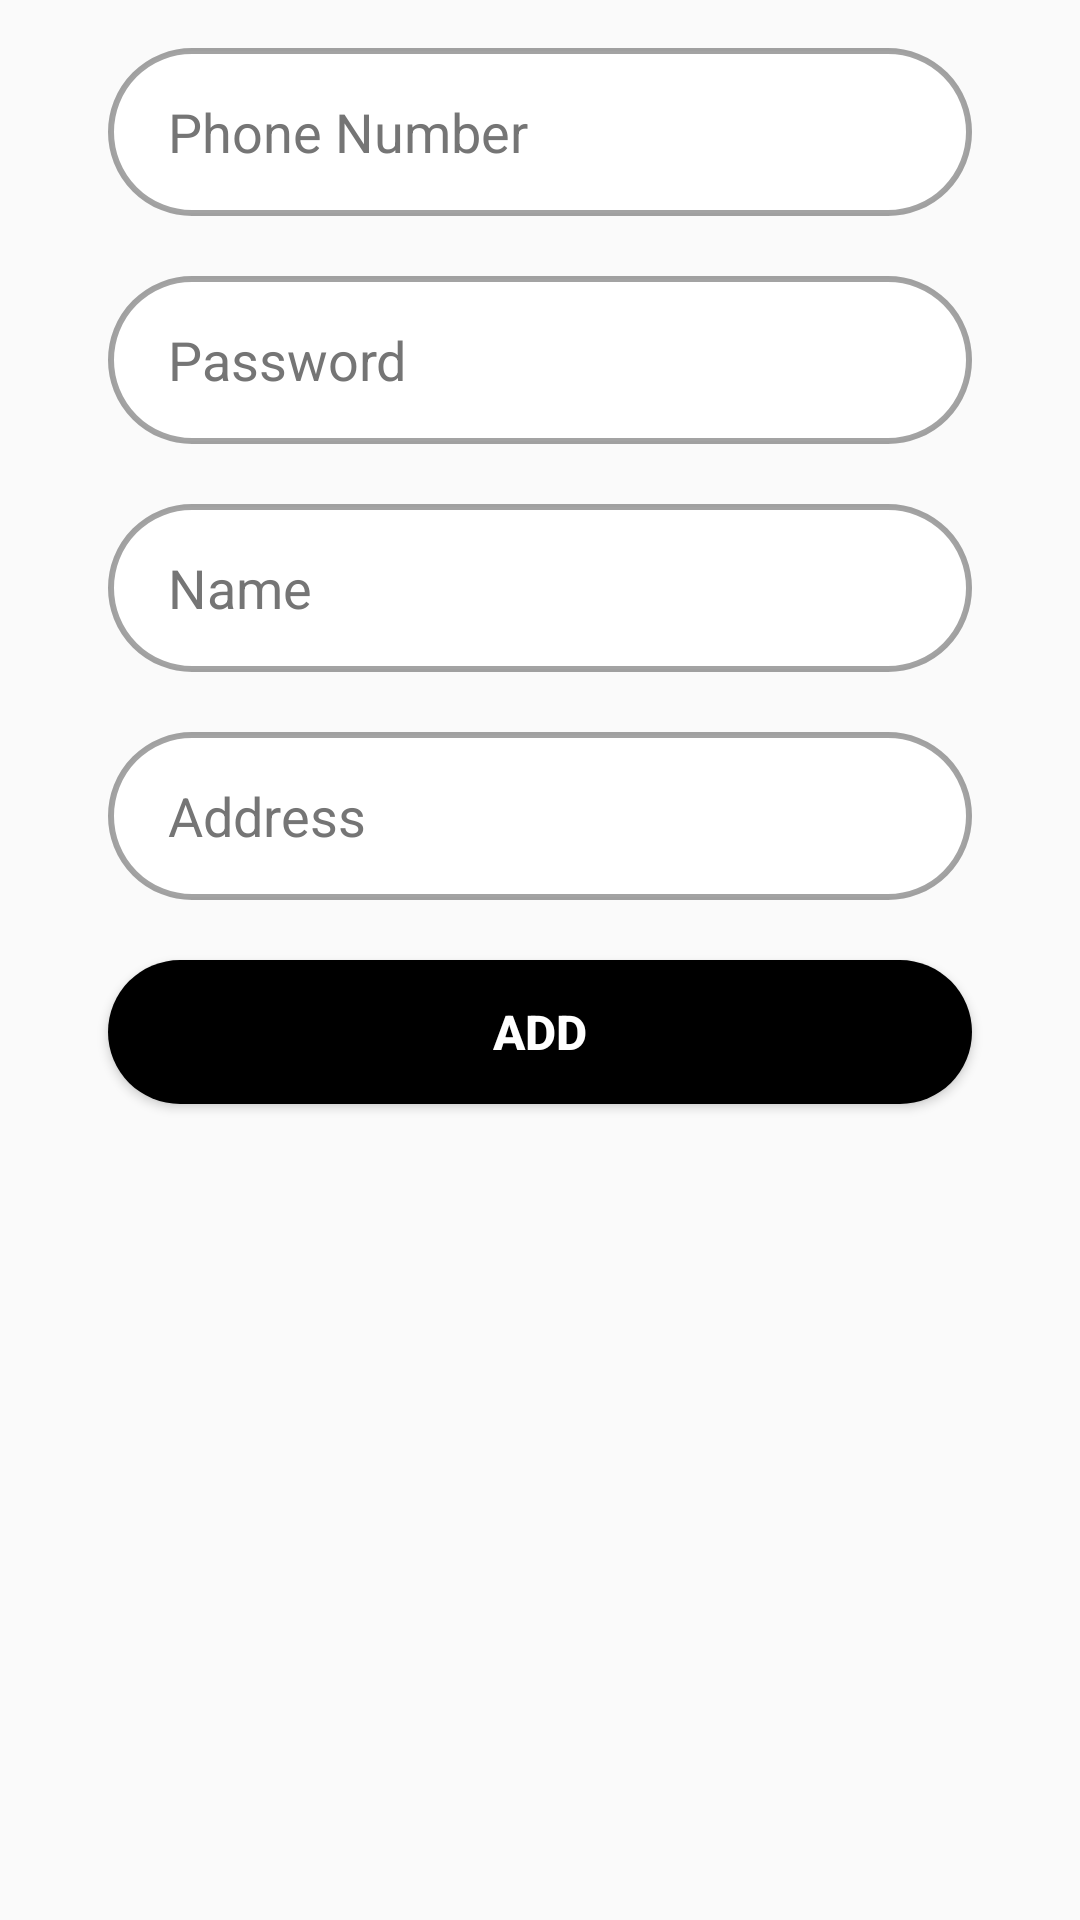

This screen was rendered from an Android layout file. Write that file and the resources it references.
<!-- AndroidManifest.xml: application theme Theme.TKSHOP -->
<!-- res/layout/add_customer_dialog.xml -->
<?xml version="1.0" encoding="utf-8"?>
<androidx.constraintlayout.widget.ConstraintLayout xmlns:android="http://schemas.android.com/apk/res/android"
    xmlns:app="http://schemas.android.com/apk/res-auto"
    xmlns:tools="http://schemas.android.com/tools"
    android:layout_width="match_parent"
    android:layout_height="match_parent"
    tools:context=".Fragment.SignUpTabFragment">

    <EditText
        android:id="@+id/edt_phone_customer"
        android:layout_width="0dp"
        android:layout_height="56dp"
        android:layout_marginTop="16dp"
        android:background="@drawable/signup_login_edt_bg"
        android:hint="Phone Number"
        android:inputType="phone"
        android:paddingVertical="10dp"
        android:paddingStart="20dp"
        android:paddingEnd="10dp"
        android:textColor="@color/black"
        android:textColorHint="#757575"
        android:textSize="18sp"
        app:layout_constraintBottom_toBottomOf="parent"
        app:layout_constraintEnd_toEndOf="parent"
        app:layout_constraintHorizontal_bias=".5"
        app:layout_constraintStart_toStartOf="parent"
        app:layout_constraintTop_toTopOf="parent"
        app:layout_constraintVertical_bias="0.0"
        app:layout_constraintWidth_percent=".8" />

    <EditText
        android:id="@+id/edt_Pass_customer"
        android:layout_width="0dp"
        android:layout_height="56dp"
        android:layout_marginTop="20dp"
        android:autofillHints=""
        android:background="@drawable/signup_login_edt_bg"
        android:hint="Password"
        android:imeOptions="normal"
        android:inputType="text"
        android:paddingVertical="10dp"
        android:paddingStart="20dp"
        android:paddingEnd="10dp"
        android:textColor="@color/black"
        android:textColorHint="#757575"
        android:textSize="18sp"
        app:layout_constraintBottom_toBottomOf="parent"
        app:layout_constraintEnd_toEndOf="parent"
        app:layout_constraintHorizontal_bias=".5"
        app:layout_constraintStart_toStartOf="parent"
        app:layout_constraintTop_toBottomOf="@+id/edt_phone_customer"
        app:layout_constraintVertical_bias="0"
        app:layout_constraintWidth_percent=".8" />

    <EditText
        android:id="@+id/edt_name_customer"
        android:layout_width="0dp"
        android:layout_height="56dp"
        android:layout_marginTop="20dp"
        android:autofillHints=""
        android:background="@drawable/signup_login_edt_bg"
        android:hint="Name"
        android:imeOptions="normal"
        android:inputType="text"
        android:paddingVertical="10dp"
        android:paddingStart="20dp"
        android:paddingEnd="10dp"
        android:textColor="@color/black"
        android:textColorHint="#757575"
        android:textSize="18sp"
        app:layout_constraintBottom_toBottomOf="parent"
        app:layout_constraintEnd_toEndOf="parent"
        app:layout_constraintHorizontal_bias=".5"
        app:layout_constraintStart_toStartOf="parent"
        app:layout_constraintTop_toBottomOf="@+id/edt_Pass_customer"
        app:layout_constraintVertical_bias="0"
        app:layout_constraintWidth_percent=".8" />


    <EditText
        android:id="@+id/edt_address_customer"
        android:layout_width="0dp"
        android:layout_height="56dp"
        android:layout_marginTop="20dp"
        android:autofillHints=""
        android:background="@drawable/signup_login_edt_bg"
        android:hint="Address"
        android:imeOptions="normal"
        android:inputType="text"
        android:paddingVertical="10dp"
        android:paddingStart="20dp"
        android:paddingEnd="10dp"
        android:textColor="@color/black"
        android:textColorHint="#757575"
        android:textSize="18sp"
        app:layout_constraintEnd_toEndOf="parent"
        app:layout_constraintStart_toStartOf="parent"
        app:layout_constraintTop_toBottomOf="@+id/edt_name_customer"
        app:layout_constraintWidth_percent=".8" />

    <Button
        android:id="@+id/btn_add_customer"
        android:layout_width="0dp"
        android:layout_height="48dp"
        android:layout_marginTop="20dp"
        android:layout_marginBottom="16dp"
        android:background="@drawable/signup_login_bg"
        android:padding="4dp"
        android:text="ADD"
        android:textColor="@color/white"
        android:textSize="16sp"
        android:textStyle="bold"
        app:layout_constraintBottom_toBottomOf="parent"
        app:layout_constraintEnd_toEndOf="@+id/edt_address_customer"
        app:layout_constraintStart_toStartOf="@+id/edt_address_customer"
        app:layout_constraintTop_toBottomOf="@+id/edt_address_customer"
        app:layout_constraintVertical_bias="0.0"
        app:layout_constraintWidth_percent=".8" />
</androidx.constraintlayout.widget.ConstraintLayout>
<!-- resources referenced by this layout -->
<resources>
  <!-- drawable signup_login_bg (drawable) -->
  <?xml version="1.0" encoding="utf-8"?>
  <shape xmlns:android="http://schemas.android.com/apk/res/android" android:shape="rectangle">
      <solid android:color="@color/black"/>
      <corners android:radius="50dp"/>
  </shape>
  <!-- drawable signup_login_edt_bg (drawable) -->
  <?xml version="1.0" encoding="utf-8"?>
  <shape xmlns:android="http://schemas.android.com/apk/res/android" android:shape="rectangle">
      <stroke android:width="2dp" android:color="#5C000000"/>
      <solid android:color="@color/white"/>
      <corners android:radius="50dp"/>
  </shape>
  <style name="Theme.TKSHOP" parent="Theme.AppCompat.DayNight.NoActionBar">
          
          <item name="colorPrimary">@color/purple_500</item>
          <item name="colorPrimaryVariant">@color/purple_700</item>
          <item name="colorOnPrimary">@color/white</item>
          
          <item name="colorSecondary">@color/teal_200</item>
          <item name="colorSecondaryVariant">@color/teal_700</item>
          <item name="colorOnSecondary">@color/black</item>
          
          <item name="android:statusBarColor" tools:targetApi="l">?attr/colorPrimaryVariant</item>
          
          <item name="android:windowActionBar">false</item>
      </style>
  <!-- not gathered from this repository: default colours our renderer supplied (Android Studio template values) -->
  <color name="purple_500">#FF6200EE</color>
  <color name="purple_700">#FF3700B3</color>
  <color name="teal_200">#FF03DAC5</color>
  <color name="teal_700">#FF018786</color>
  <color name="black">#FF000000</color>
  <color name="white">#FFFFFFFF</color>
</resources>
